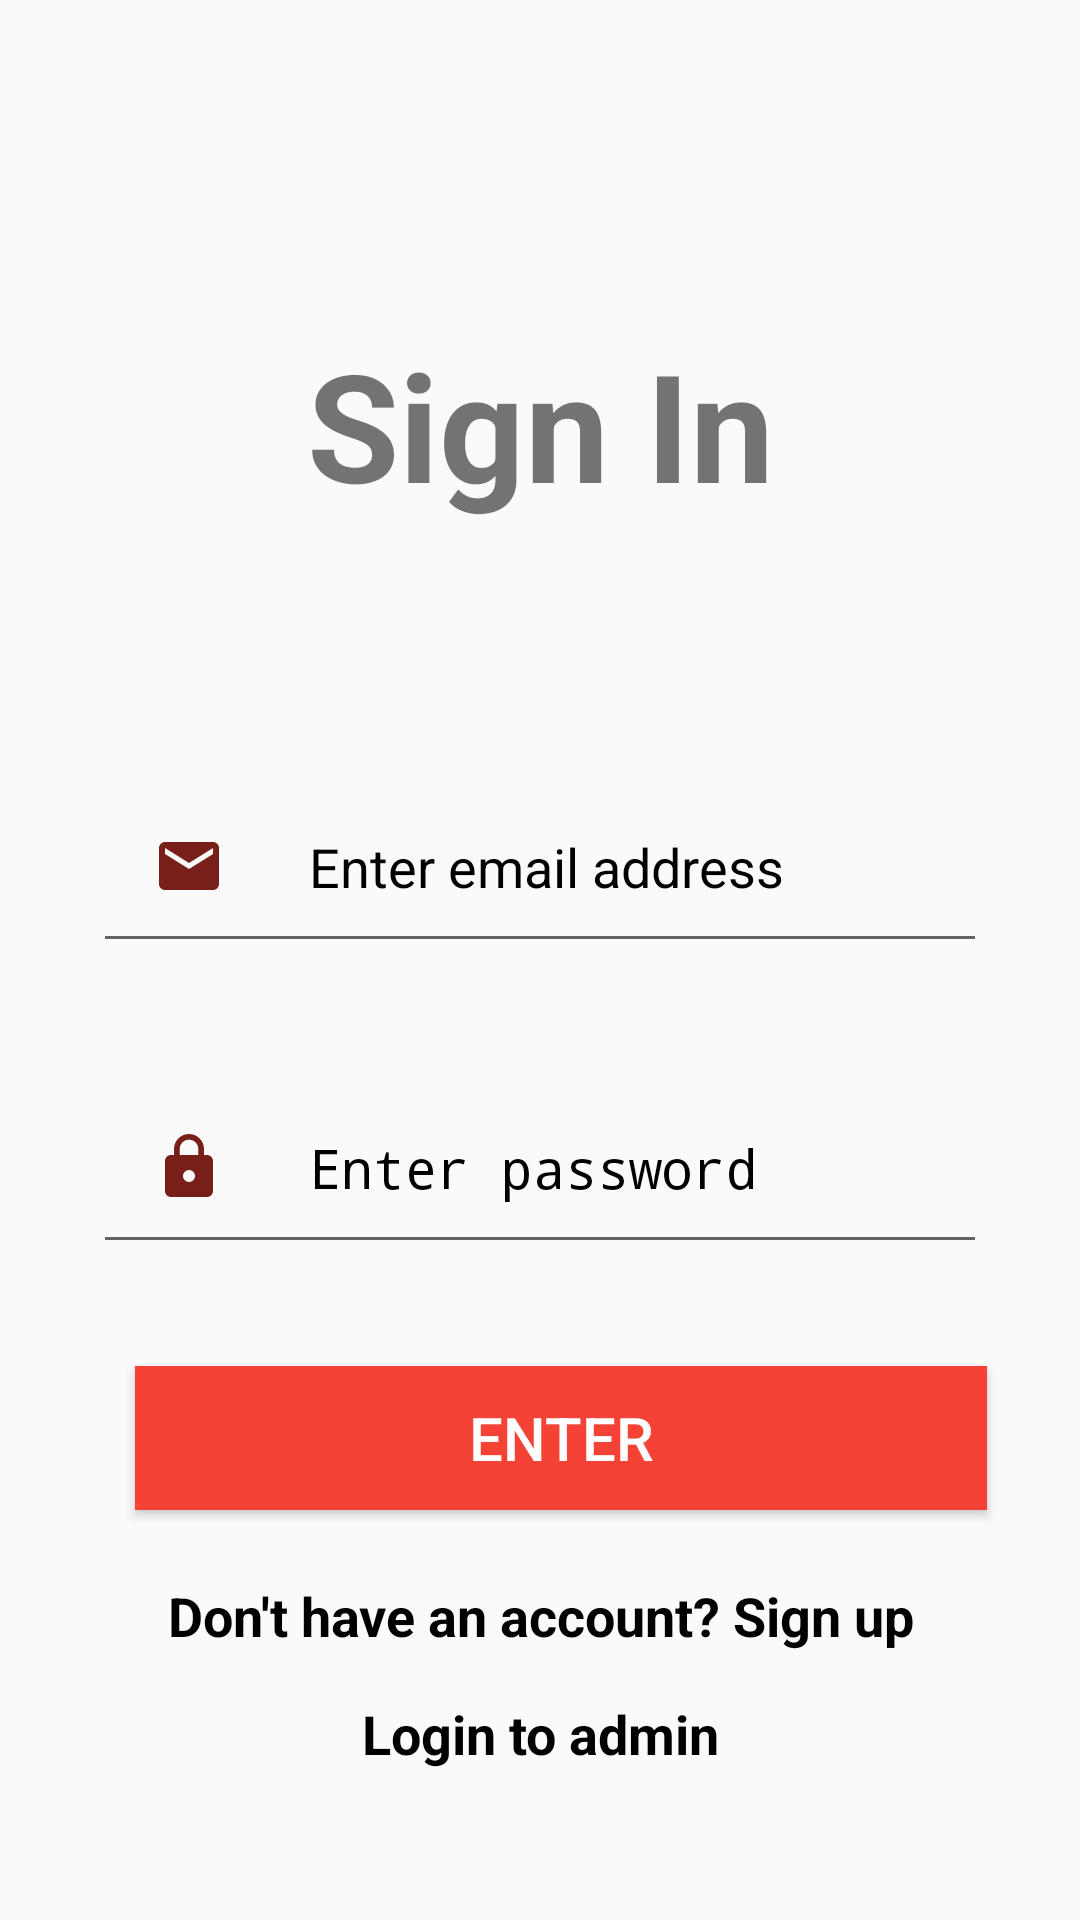

Android layout source for this screen:
<!-- AndroidManifest.xml: application theme Theme.BloodlineApplication -->
<!-- res/layout/activity_login.xml -->
<?xml version="1.0" encoding="utf-8"?>
<androidx.constraintlayout.widget.ConstraintLayout xmlns:android="http://schemas.android.com/apk/res/android"
    xmlns:app="http://schemas.android.com/apk/res-auto"
    xmlns:tools="http://schemas.android.com/tools"
    android:layout_width="match_parent"
    android:layout_height="match_parent"
    tools:context=".activities.LoginActivity">

    <TextView
        android:id="@+id/textView2"
        android:layout_width="wrap_content"
        android:layout_height="wrap_content"
        android:layout_marginTop="108dp"
        android:text="Sign In"
        android:textSize="50sp"
        android:textStyle="bold"
        app:layout_constraintEnd_toEndOf="parent"
        app:layout_constraintStart_toStartOf="parent"
        app:layout_constraintTop_toTopOf="parent" />

    <LinearLayout
        android:layout_width="334dp"
        android:layout_height="389dp"
        android:layout_marginTop="64dp"
        android:orientation="vertical"
        app:layout_constraintEnd_toEndOf="parent"
        app:layout_constraintStart_toStartOf="parent"
        app:layout_constraintTop_toBottomOf="@+id/textView2">

        <EditText
            android:id="@+id/email"
            android:layout_width="match_parent"
            android:layout_height="wrap_content"
            android:layout_margin="18dp"
            android:drawableLeft="@drawable/ic_email"
            android:drawablePadding="28dp"
            android:hint="Enter email address"
            android:inputType="textEmailAddress"
            android:padding="20dp"
            android:textColorHint="@color/black" />

        <EditText
            android:id="@+id/password"
            android:layout_width="match_parent"
            android:layout_height="wrap_content"
            android:layout_margin="18dp"
            android:drawableLeft="@drawable/ic_lock"
            android:drawablePadding="28dp"
            android:hint="Enter password"
            android:inputType="textPassword"
            android:padding="20dp"
            android:textColorHint="@color/black" />


        <Button
            android:id="@+id/loginButton"
            android:layout_width="284dp"
            android:layout_height="wrap_content"
            android:layout_marginStart="32dp"
            android:layout_marginTop="16dp"
            android:layout_marginEnd="32dp"
            android:layout_marginBottom="8dp"
            android:background="#F44336"
            android:text="Enter"
            android:textColor="#FFFFFF"
            android:textSize="20dp" />

        <TextView
            android:id="@+id/backButton"
            android:layout_width="match_parent"
            android:layout_height="wrap_content"
            android:layout_marginTop="15dp"
            android:gravity="center"
            android:text="Don't have an account? Sign up"
            android:textColor="#000"
            android:textSize="18dp"
            android:textStyle="bold" />

        <TextView
            android:id="@+id/textButton"
            android:layout_width="match_parent"
            android:layout_height="wrap_content"
            android:layout_marginTop="15dp"
            android:gravity="center"
            android:text="Login to admin"
            android:textColor="#000"
            android:textSize="18dp"
            android:textStyle="bold" />

    </LinearLayout>


</androidx.constraintlayout.widget.ConstraintLayout>
<!-- resources referenced by this layout -->
<resources>
  <color name="black">#FF000000</color>
  <!-- drawable ic_email (drawable) -->
  <vector android:height="24dp" android:tint="#791F1A"
      android:viewportHeight="24" android:viewportWidth="24"
      android:width="24dp" xmlns:android="http://schemas.android.com/apk/res/android">
      <path android:fillColor="@android:color/white" android:pathData="M20,4L4,4c-1.1,0 -1.99,0.9 -1.99,2L2,18c0,1.1 0.9,2 2,2h16c1.1,0 2,-0.9 2,-2L22,6c0,-1.1 -0.9,-2 -2,-2zM20,8l-8,5 -8,-5L4,6l8,5 8,-5v2z"/>
  </vector>
  <!-- drawable ic_lock (drawable) -->
  <vector android:height="24dp" android:tint="#791F1A"
      android:viewportHeight="24" android:viewportWidth="24"
      android:width="24dp" xmlns:android="http://schemas.android.com/apk/res/android">
      <path android:fillColor="@android:color/white" android:pathData="M18,8h-1L17,6c0,-2.76 -2.24,-5 -5,-5S7,3.24 7,6v2L6,8c-1.1,0 -2,0.9 -2,2v10c0,1.1 0.9,2 2,2h12c1.1,0 2,-0.9 2,-2L20,10c0,-1.1 -0.9,-2 -2,-2zM12,17c-1.1,0 -2,-0.9 -2,-2s0.9,-2 2,-2 2,0.9 2,2 -0.9,2 -2,2zM15.1,8L8.9,8L8.9,6c0,-1.71 1.39,-3.1 3.1,-3.1 1.71,0 3.1,1.39 3.1,3.1v2z"/>
  </vector>
  <style name="Theme.BloodlineApplication" parent="Theme.AppCompat.Light.NoActionBar">
          
          <item name="colorPrimary">@color/purple_500</item>
          <item name="colorPrimaryVariant">@color/purple_700</item>
          <item name="colorOnPrimary">@color/white</item>
          
          <item name="colorSecondary">@color/teal_200</item>
          <item name="colorSecondaryVariant">@color/teal_700</item>
          <item name="colorOnSecondary">@color/black</item>
          
          <item name="android:statusBarColor" tools:targetApi="l">?attr/colorPrimaryVariant</item>
          
      </style>
  <color name="purple_500">#FF6200EE</color>
  <color name="purple_700">#FF3700B3</color>
  <color name="white">#FFFFFFFF</color>
  <color name="teal_200">#FF03DAC5</color>
  <color name="teal_700">#FF018786</color>
</resources>
